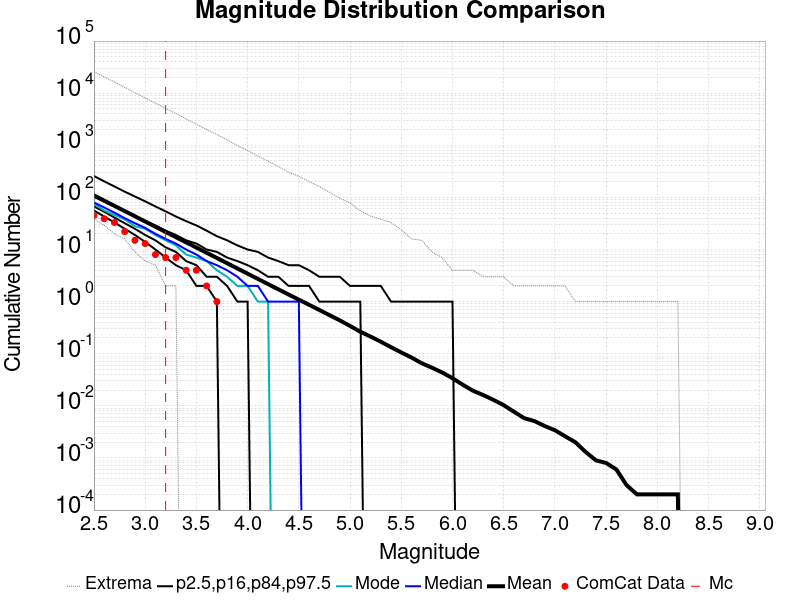

Data behind this chart, as committed beside it:
Magnitude, ComCat Data, Simulation Mean, Simulation Median, Simulation Mode, Simulation Minimum, Simulation Maximum, 2.5 %-ile, 16 %-ile, 84 %-ile, 97.5 %-ile
2.5, 45.0, 109.2, 80.0, 75.0, 39.0, 25869, 56.0, 67.0, 103.0, 257.0
2.6, 39.0, 86.67, 64.0, 56.0, 29.0, 20526, 43.0, 53.0, 83.0, 203.0
2.7, 33.0, 68.84, 51.0, 46.0, 20.0, 16353, 33.0, 41.0, 67.0, 162.0
2.8, 22.0, 54.64, 40.0, 38.0, 16.0, 12908, 25.0, 32.0, 54.0, 129.0
2.9, 15.0, 43.44, 32.0, 28.0, 9.0, 10198, 19.0, 25.0, 44.0, 104.0
3.0, 13.0, 34.49, 26.0, 25.0, 6.0, 8111, 14.0, 19.0, 35.0, 84.0
3.1, 8.0, 27.34, 20.0, 19.0, 5.0, 6438, 10.0, 15.0, 29.0, 67.0
3.2, 7.0, 21.72, 16.0, 15.0, 2.0, 5113, 7.0, 11.0, 23.0, 54.0
3.3, 7.0, 17.24, 13.0, 12.0, 2.0, 4054, 5.0, 9.0, 19.0, 43.0
3.4, 4.0, 13.7, 10.0, 8.0, 0.0, 3203, 4.0, 6.0, 15.0, 35.0
3.5, 4.0, 10.9, 8.0, 7.0, 0.0, 2543, 2.0, 5.0, 13.0, 29.0
3.6, 2.0, 8.648, 6.0, 6.0, 0.0, 2008, 2.0, 3.0, 10.0, 23.0
3.7, 1.0, 6.877, 5.0, 4.0, 0.0, 1603, 1.0, 3.0, 9.0, 18.0
3.8, 0.0, 5.461, 4.0, 3.0, 0.0, 1280, 0.0, 2.0, 7.0, 15.0
3.9, 0.0, 4.326, 3.0, 2.0, 0.0, 987.0, 0.0, 1.0, 6.0, 12.0
4.0, 0.0, 3.434, 2.0, 2.0, 0.0, 796.0, 0.0, 1.0, 5.0, 10.0
4.1, 0.0, 2.731, 2.0, 1.0, 0.0, 621.0, 0.0, 0.0, 4.0, 9.0
4.2, 0.0, 2.164, 1.0, 1.0, 0.0, 493.0, 0.0, 0.0, 3.0, 7.0
4.3, 0.0, 1.723, 1.0, 0.0, 0.0, 392.0, 0.0, 0.0, 3.0, 6.0
4.4, 0.0, 1.367, 1.0, 0.0, 0.0, 303.0, 0.0, 0.0, 2.0, 5.0
4.5, 0.0, 1.091, 1.0, 0.0, 0.0, 254.0, 0.0, 0.0, 2.0, 5.0
4.6, 0.0, 0.8688, 0.0, 0.0, 0.0, 202.0, 0.0, 0.0, 2.0, 4.0
4.7, 0.0, 0.6913, 0.0, 0.0, 0.0, 162.0, 0.0, 0.0, 1.0, 3.0
4.8, 0.0, 0.5484, 0.0, 0.0, 0.0, 125.0, 0.0, 0.0, 1.0, 3.0
4.9, 0.0, 0.4369, 0.0, 0.0, 0.0, 97.0, 0.0, 0.0, 1.0, 3.0
5.0, 0.0, 0.3414, 0.0, 0.0, 0.0, 78.0, 0.0, 0.0, 1.0, 2.0
5.1, 0.0, 0.2645, 0.0, 0.0, 0.0, 55.0, 0.0, 0.0, 1.0, 2.0
5.2, 0.0, 0.2134, 0.0, 0.0, 0.0, 44.0, 0.0, 0.0, 0.0, 2.0
5.3, 0.0, 0.1699, 0.0, 0.0, 0.0, 38.0, 0.0, 0.0, 0.0, 2.0
5.4, 0.0, 0.1338, 0.0, 0.0, 0.0, 33.0, 0.0, 0.0, 0.0, 1.0
5.5, 0.0, 0.1057, 0.0, 0.0, 0.0, 24.0, 0.0, 0.0, 0.0, 1.0
5.6, 0.0, 0.0844, 0.0, 0.0, 0.0, 16.0, 0.0, 0.0, 0.0, 1.0
5.7, 0.0, 0.0656, 0.0, 0.0, 0.0, 15.0, 0.0, 0.0, 0.0, 1.0
5.8, 0.0, 0.0539, 0.0, 0.0, 0.0, 9.0, 0.0, 0.0, 0.0, 1.0
5.9, 0.0, 0.0436, 0.0, 0.0, 0.0, 7.0, 0.0, 0.0, 0.0, 1.0
6.0, 0.0, 0.0339, 0.0, 0.0, 0.0, 4.0, 0.0, 0.0, 0.0, 1.0
6.1, 0.0, 0.0254, 0.0, 0.0, 0.0, 4.0, 0.0, 0.0, 0.0, 0.0
6.2, 0.0, 0.0195, 0.0, 0.0, 0.0, 4.0, 0.0, 0.0, 0.0, 0.0
6.3, 0.0, 0.0161, 0.0, 0.0, 0.0, 3.0, 0.0, 0.0, 0.0, 0.0
6.4, 0.0, 0.013, 0.0, 0.0, 0.0, 3.0, 0.0, 0.0, 0.0, 0.0
6.5, 0.0, 0.0103, 0.0, 0.0, 0.0, 3.0, 0.0, 0.0, 0.0, 0.0
6.6, 0.0, 0.0077, 0.0, 0.0, 0.0, 2.0, 0.0, 0.0, 0.0, 0.0
6.7, 0.0, 0.0058, 0.0, 0.0, 0.0, 2.0, 0.0, 0.0, 0.0, 0.0
6.8, 0.0, 0.0051, 0.0, 0.0, 0.0, 2.0, 0.0, 0.0, 0.0, 0.0
6.9, 0.0, 0.0041, 0.0, 0.0, 0.0, 2.0, 0.0, 0.0, 0.0, 0.0
7.0, 0.0, 0.0034, 0.0, 0.0, 0.0, 2.0, 0.0, 0.0, 0.0, 0.0
7.1, 0.0, 0.0026, 0.0, 0.0, 0.0, 2.0, 0.0, 0.0, 0.0, 0.0
7.2, 0.0, 0.002, 0.0, 0.0, 0.0, 1.0, 0.0, 0.0, 0.0, 0.0
7.3, 0.0, 0.0013, 0.0, 0.0, 0.0, 1.0, 0.0, 0.0, 0.0, 0.0
7.4, 0.0, 9.0E-4, 0.0, 0.0, 0.0, 1.0, 0.0, 0.0, 0.0, 0.0
7.5, 0.0, 8.0E-4, 0.0, 0.0, 0.0, 1.0, 0.0, 0.0, 0.0, 0.0
7.6, 0.0, 6.0E-4, 0.0, 0.0, 0.0, 1.0, 0.0, 0.0, 0.0, 0.0
7.7, 0.0, 3.0E-4, 0.0, 0.0, 0.0, 1.0, 0.0, 0.0, 0.0, 0.0
7.8, 0.0, 2.0E-4, 0.0, 0.0, 0.0, 1.0, 0.0, 0.0, 0.0, 0.0
7.9, 0.0, 2.0E-4, 0.0, 0.0, 0.0, 1.0, 0.0, 0.0, 0.0, 0.0
8.0, 0.0, 2.0E-4, 0.0, 0.0, 0.0, 1.0, 0.0, 0.0, 0.0, 0.0
8.1, 0.0, 2.0E-4, 0.0, 0.0, 0.0, 1.0, 0.0, 0.0, 0.0, 0.0
8.2, 0.0, 2.0E-4, 0.0, 0.0, 0.0, 1.0, 0.0, 0.0, 0.0, 0.0
8.3, 0.0, 0.0, 0.0, 0.0, 0.0, 0.0, 0.0, 0.0, 0.0, 0.0
8.4, 0.0, 0.0, 0.0, 0.0, 0.0, 0.0, 0.0, 0.0, 0.0, 0.0
... 6 more rows
